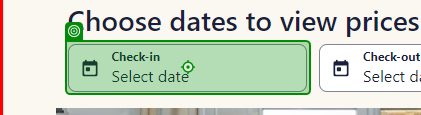
Workflow: BC_CheckAvailability

Step 1: click on 'Select date'

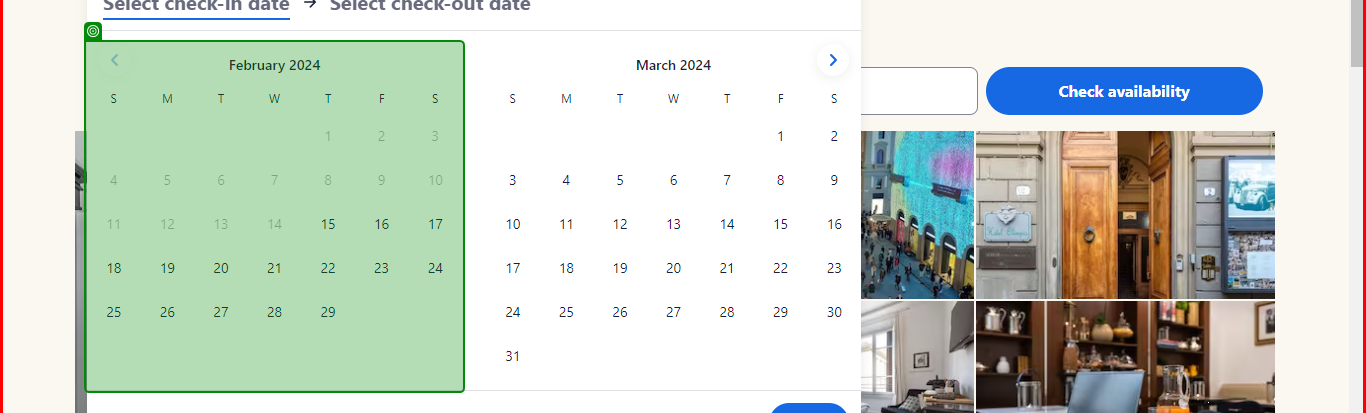
Step 2: check 'February 2024SundaySMon…'

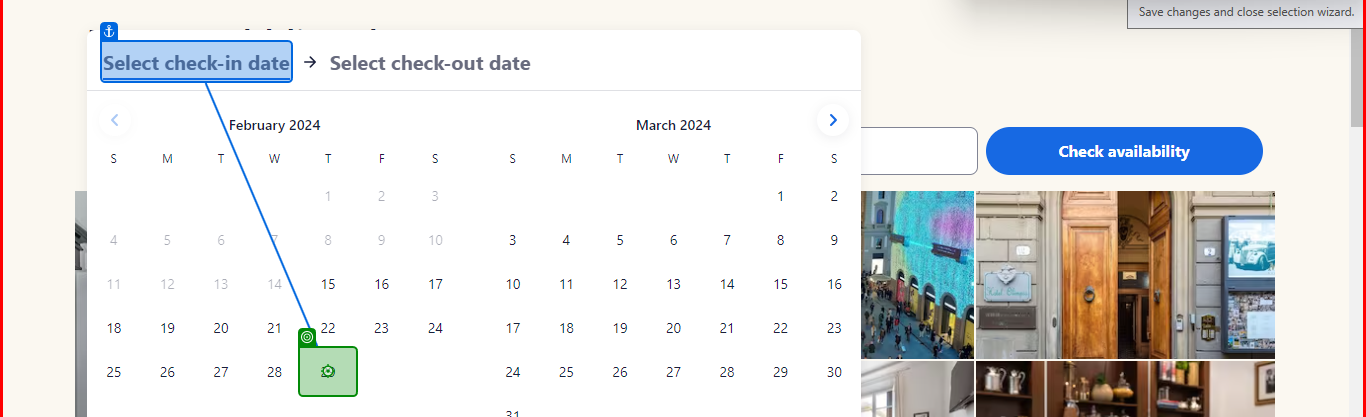
Step 3: click

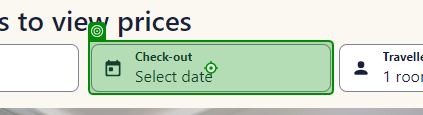
Step 4: click on 'Click_CheckOutDate'

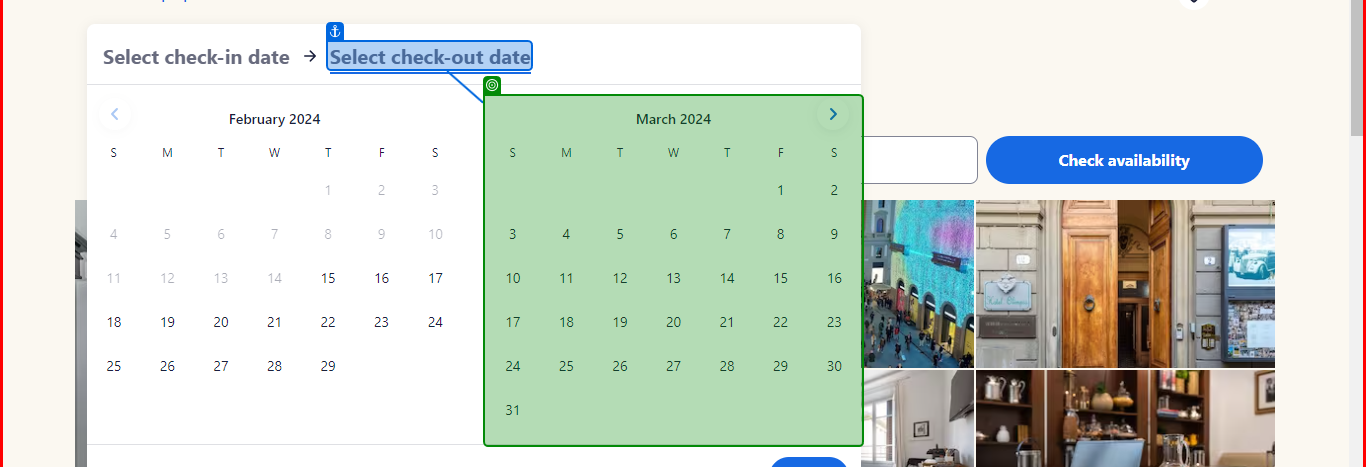
Step 5: check 'Select check-out'

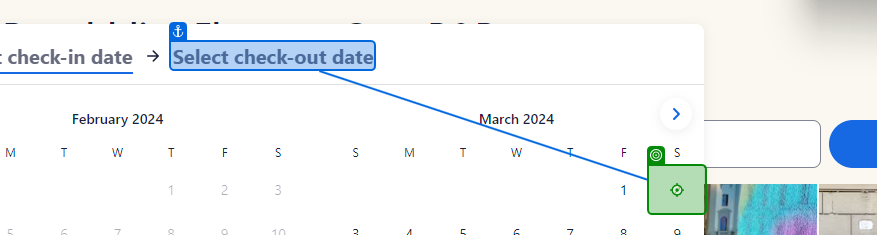
Step 6: click

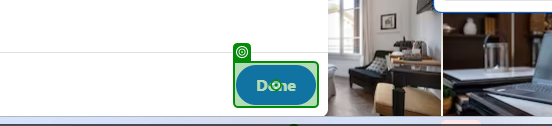
Step 7: click on 'Done'

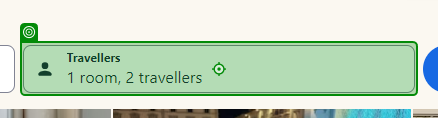
Step 8: click on '1 room, 2 travellers'

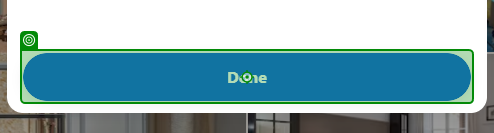
Step 9: click on 'Done'

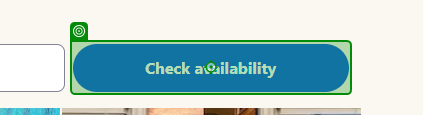
Step 10: click on 'Check availability'

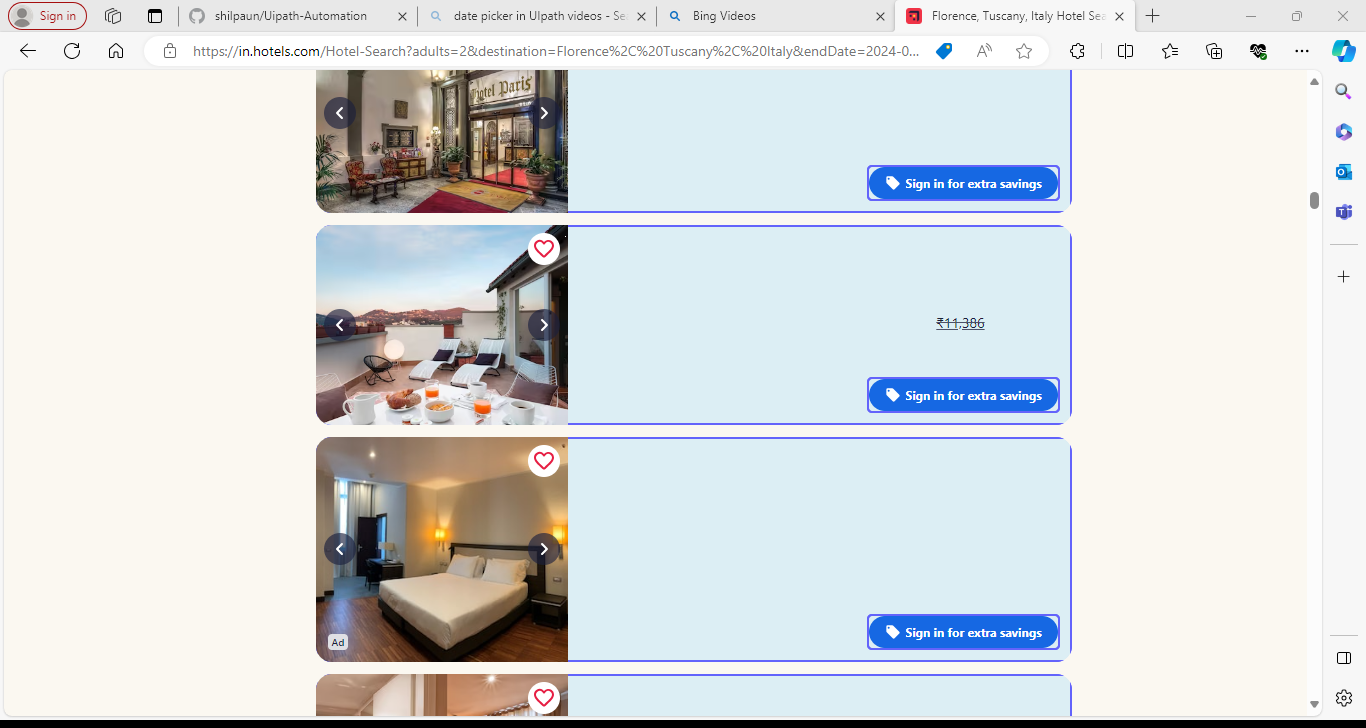
Step 11: get-text